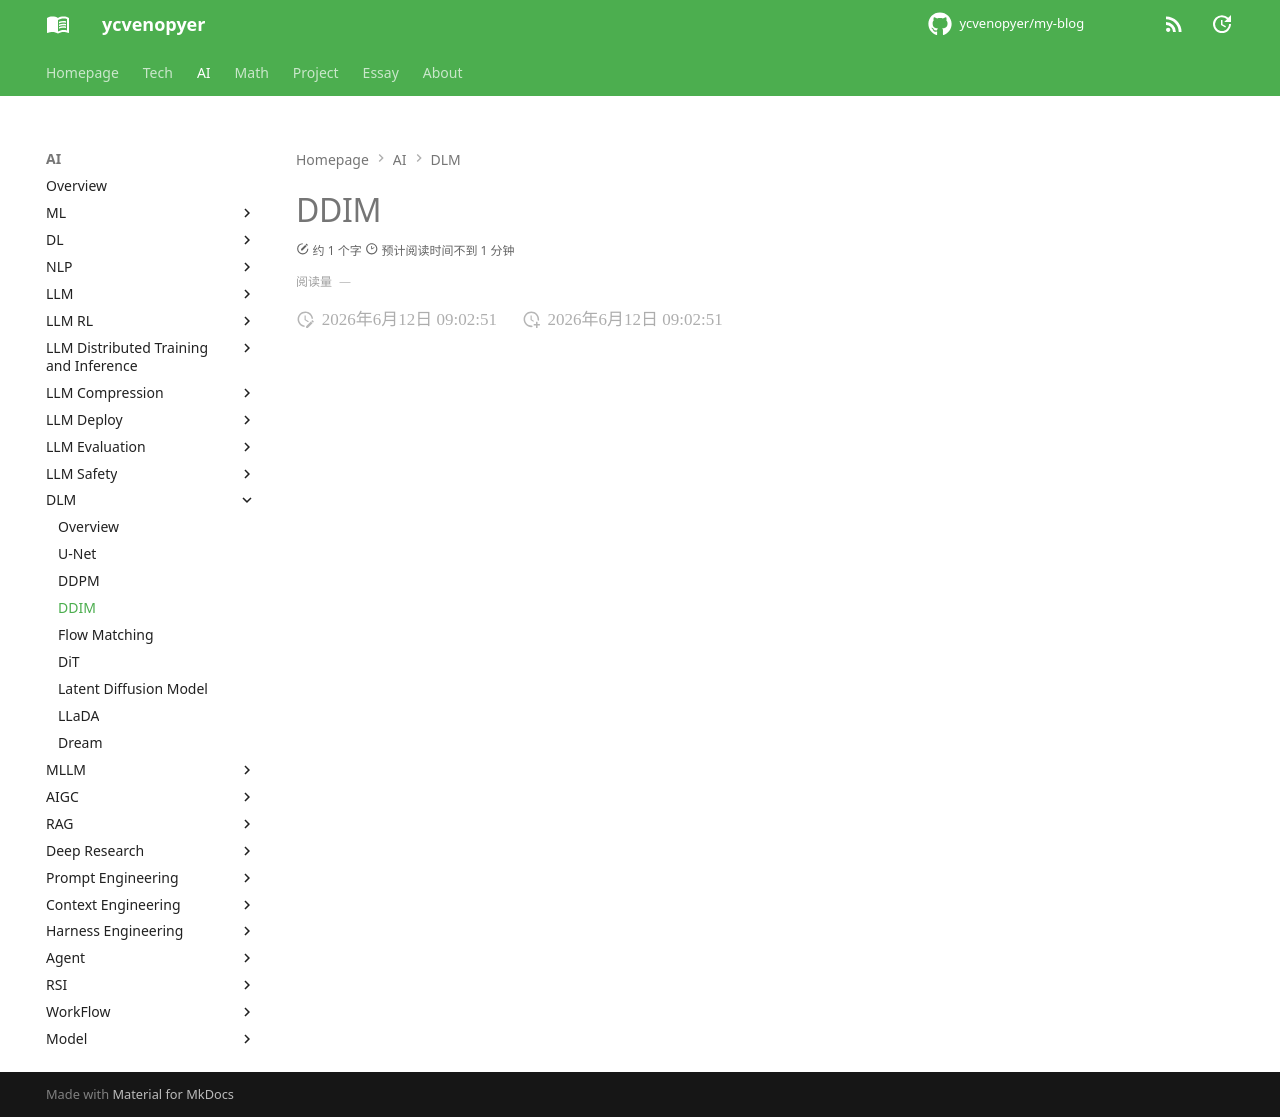

repository: ycvenopyer/my-blog · page: ai-note/dlm/ddim/index.html · generator: mkdocs

# DDIM
